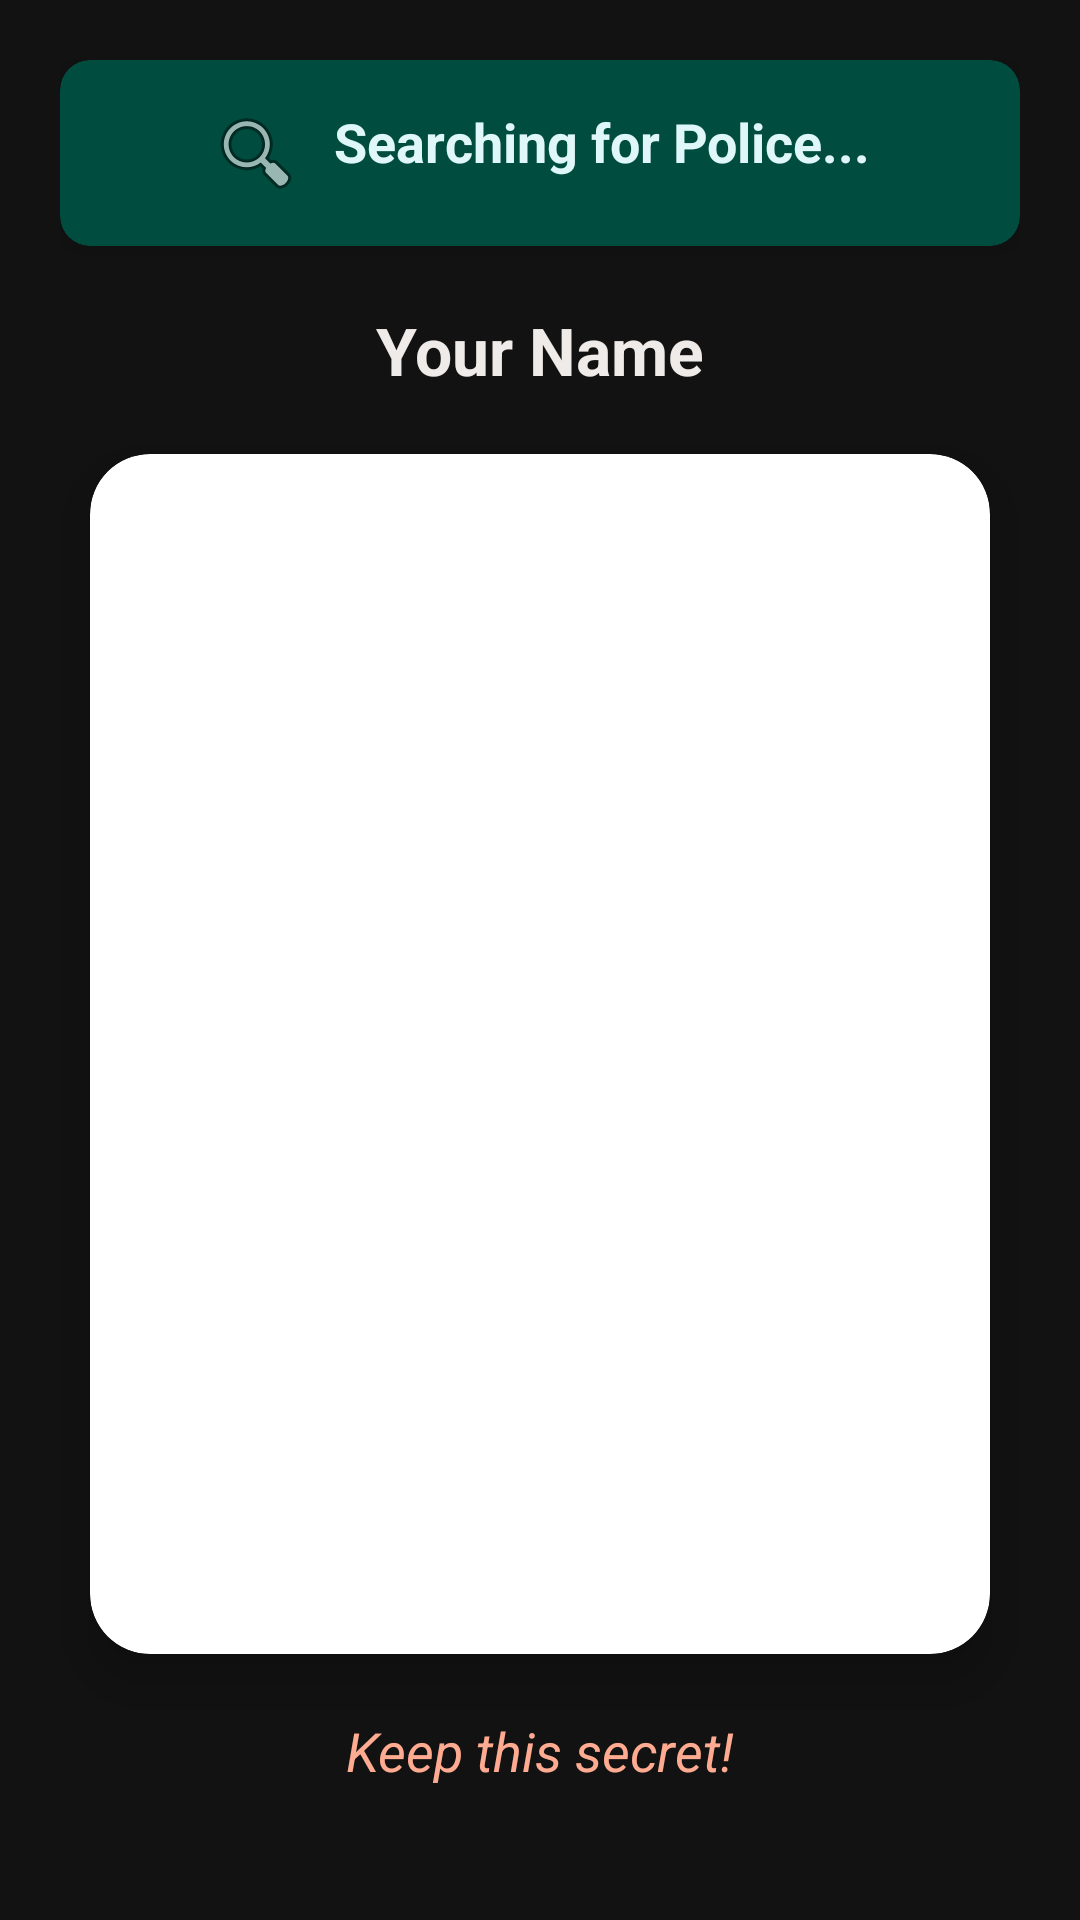

This screen was rendered from an Android layout file. Write that file and the resources it references.
<!-- AndroidManifest.xml: application theme Theme.ChorChithyaMultiplayer -->
<!-- res/layout/activity_game.xml -->
<?xml version="1.0" encoding="utf-8"?>
<LinearLayout xmlns:android="http://schemas.android.com/apk/res/android"
    xmlns:app="http://schemas.android.com/apk/res-auto"
    android:layout_width="match_parent"
    android:layout_height="match_parent"
    android:orientation="vertical"
    android:gravity="center_horizontal"
    android:padding="20dp"
    android:background="@color/game_background"> <androidx.cardview.widget.CardView
    android:layout_width="match_parent"
    android:layout_height="wrap_content"
    android:layout_marginBottom="20dp"
    app:cardBackgroundColor="@color/police_banner_bg"
    app:cardCornerRadius="10dp"
    app:cardElevation="4dp">
    <TextView
        android:id="@+id/tvPoliceName"
        android:layout_width="wrap_content"
        android:layout_height="wrap_content"
        android:text="Searching for Police..."
        android:padding="15dp"
        android:textSize="18sp"
        android:textStyle="bold"
        android:textColor="@color/police_banner_text"
        android:drawablePadding="10dp"
        android:layout_gravity="center"
        app:drawableStartCompat="@android:drawable/ic_menu_search" />
</androidx.cardview.widget.CardView>

    <TextView
        android:id="@+id/tvPlayerName"
        android:layout_width="wrap_content"
        android:layout_height="wrap_content"
        android:text="Your Name"
        android:textSize="22sp"
        android:textStyle="bold"
        android:textColor="@color/text_primary"
        android:layout_marginBottom="20dp"/>

    <androidx.cardview.widget.CardView
        android:id="@+id/cardViewRole"
        android:layout_width="300dp"
        android:layout_height="400dp"
        android:layout_marginBottom="20dp"
        app:cardCornerRadius="20dp"
        app:cardElevation="10dp"
        android:clickable="true"
        android:foreground="?android:attr/selectableItemBackground">

        <LinearLayout
            android:id="@+id/cardLayout"
            android:layout_width="match_parent"
            android:layout_height="match_parent"
            android:orientation="vertical"
            android:gravity="center">

            <ImageView
                android:id="@+id/imgHiddenIcon"
                android:layout_width="80dp"
                android:layout_height="80dp"
                android:src="@android:drawable/ic_dialog_email"
                app:tint="@color/white"/>

            <TextView
                android:id="@+id/tvHiddenText"
                android:layout_width="wrap_content"
                android:layout_height="wrap_content"
                android:text="TAP TO REVEAL"
                android:textSize="26sp"
                android:textStyle="bold"
                android:textColor="@color/white"
                android:layout_marginTop="20dp"/>

            <TextView
                android:id="@+id/tvRole"
                android:layout_width="wrap_content"
                android:layout_height="wrap_content"
                android:text="ROLE"
                android:textSize="45sp"
                android:textStyle="bold"
                android:textColor="@color/card_text_color"
                android:visibility="gone"/>
        </LinearLayout>
    </androidx.cardview.widget.CardView>

    <TextView
        android:id="@+id/tvInstruction"
        android:layout_width="wrap_content"
        android:layout_height="wrap_content"
        android:text="Keep this secret!"
        android:textColor="@color/text_secondary"
        android:textSize="18sp"
        android:textStyle="italic"/>

    <LinearLayout
        android:id="@+id/layoutSipahiGuess"
        android:layout_width="match_parent"
        android:layout_height="wrap_content"
        android:orientation="vertical"
        android:visibility="gone"
        android:layout_marginTop="10dp"
        android:background="@drawable/rounded_bg"
        android:padding="10dp">
        <TextView
            android:layout_width="wrap_content"
            android:layout_height="wrap_content"
            android:text="Tap the Chor:"
            android:textStyle="bold"
            android:textSize="18sp"
            android:textColor="#F44336"/> <ListView
        android:id="@+id/listViewSuspects"
        android:layout_width="match_parent"
        android:layout_height="150dp"/>
    </LinearLayout>

    <TextView
        android:id="@+id/tvResult"
        android:layout_width="wrap_content"
        android:layout_height="wrap_content"
        android:text=""
        android:textSize="22sp"
        android:textStyle="bold"
        android:textColor="@color/text_primary"
        android:layout_marginTop="10dp"/>

    <TextView
        android:id="@+id/tvRoundAnnounce"
        android:layout_width="wrap_content"
        android:layout_height="wrap_content"
        android:text="Round 1"
        android:textSize="50sp"
        android:textStyle="bold"
        android:textColor="#D84315"
        android:background="#FFFFFF"
        android:padding="20dp"
        android:elevation="20dp"
        android:visibility="gone"
        android:layout_gravity="center"
        android:layout_marginTop="-300dp"/>

</LinearLayout>
<!-- resources referenced by this layout -->
<resources>
  <color name="card_text_color">#3E2723</color>
  <color name="game_background">#FFF3E0</color>
  <color name="police_banner_bg">#E0F7FA</color>
  <color name="police_banner_text">#006064</color>
  <color name="text_primary">#5D4037</color>
  <color name="text_secondary">#D84315</color>
  <color name="white">#FFFFFFFF</color>
  <!-- drawable rounded_bg (drawable) -->
  <?xml version="1.0" encoding="utf-8"?>
  <shape xmlns:android="http://schemas.android.com/apk/res/android">
      <solid android:color="#FFFFFF" /> <corners android:radius="12dp" /> <stroke
      android:width="2dp"
      android:color="#FF5722" /> </shape>
  <style name="Theme.ChorChithyaMultiplayer" parent="Base.Theme.ChorChithyaMultiplayer" />
  <style name="Base.Theme.ChorChithyaMultiplayer" parent="Theme.Material3.DayNight.NoActionBar">
          
          
      </style>
</resources>
